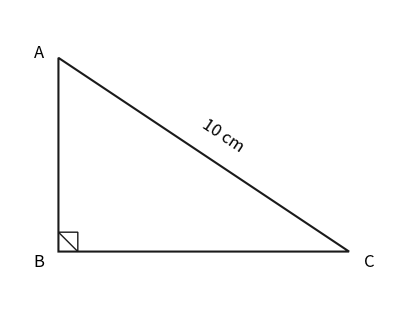

Source code (Python):
import matplotlib; matplotlib.use("Agg"); import matplotlib.pyplot as plt; import matplotlib.patches as patches; import numpy as np; fig, ax = plt.subplots(figsize=(5, 4)); ax.set_aspect("equal"); ax.axis("off"); ax.set_xlim(-1, 7); ax.set_ylim(-1, 5); A = np.array([0, 4]); B = np.array([0, 0]); C = np.array([6, 0]); triangle = plt.Polygon([A, B, C], fill=False, edgecolor="#1a1a1a", linewidth=1.5); ax.add_patch(triangle); square_size = 0.4; right_angle = plt.Polygon([[0, square_size], [square_size, square_size], [square_size, 0]], fill=False, edgecolor="#1a1a1a", linewidth=1); ax.add_patch(right_angle); ax.text(A[0] - 0.3, A[1], "A", fontsize=12, ha="right"); ax.text(B[0] - 0.3, B[1] - 0.3, "B", fontsize=12, ha="right"); ax.text(C[0] + 0.3, C[1] - 0.3, "C", fontsize=12, ha="left"); mid_hyp = (A + C) / 2; angle = np.degrees(np.arctan2(A[1] - C[1], A[0] - C[0])); ax.text(mid_hyp[0] + 0.4, mid_hyp[1] + 0.4, "10 cm", fontsize=12, rotation=angle + 180, ha="center", va="center"); plt.savefig("out.png", dpi=150)
